Photos from the image-classification dataset "New dataset" in the GitHub repository lazyxgenius/hbridgefaultdetection. Its 9 classes are: no fault, fault type 1 variant a, fault type 1 variant b, fault type 2 variant a, fault type 2 variant b, fault type 3 variant a, fault type 3 variant b, fault type 4 variant a, fault type 4 variant b.

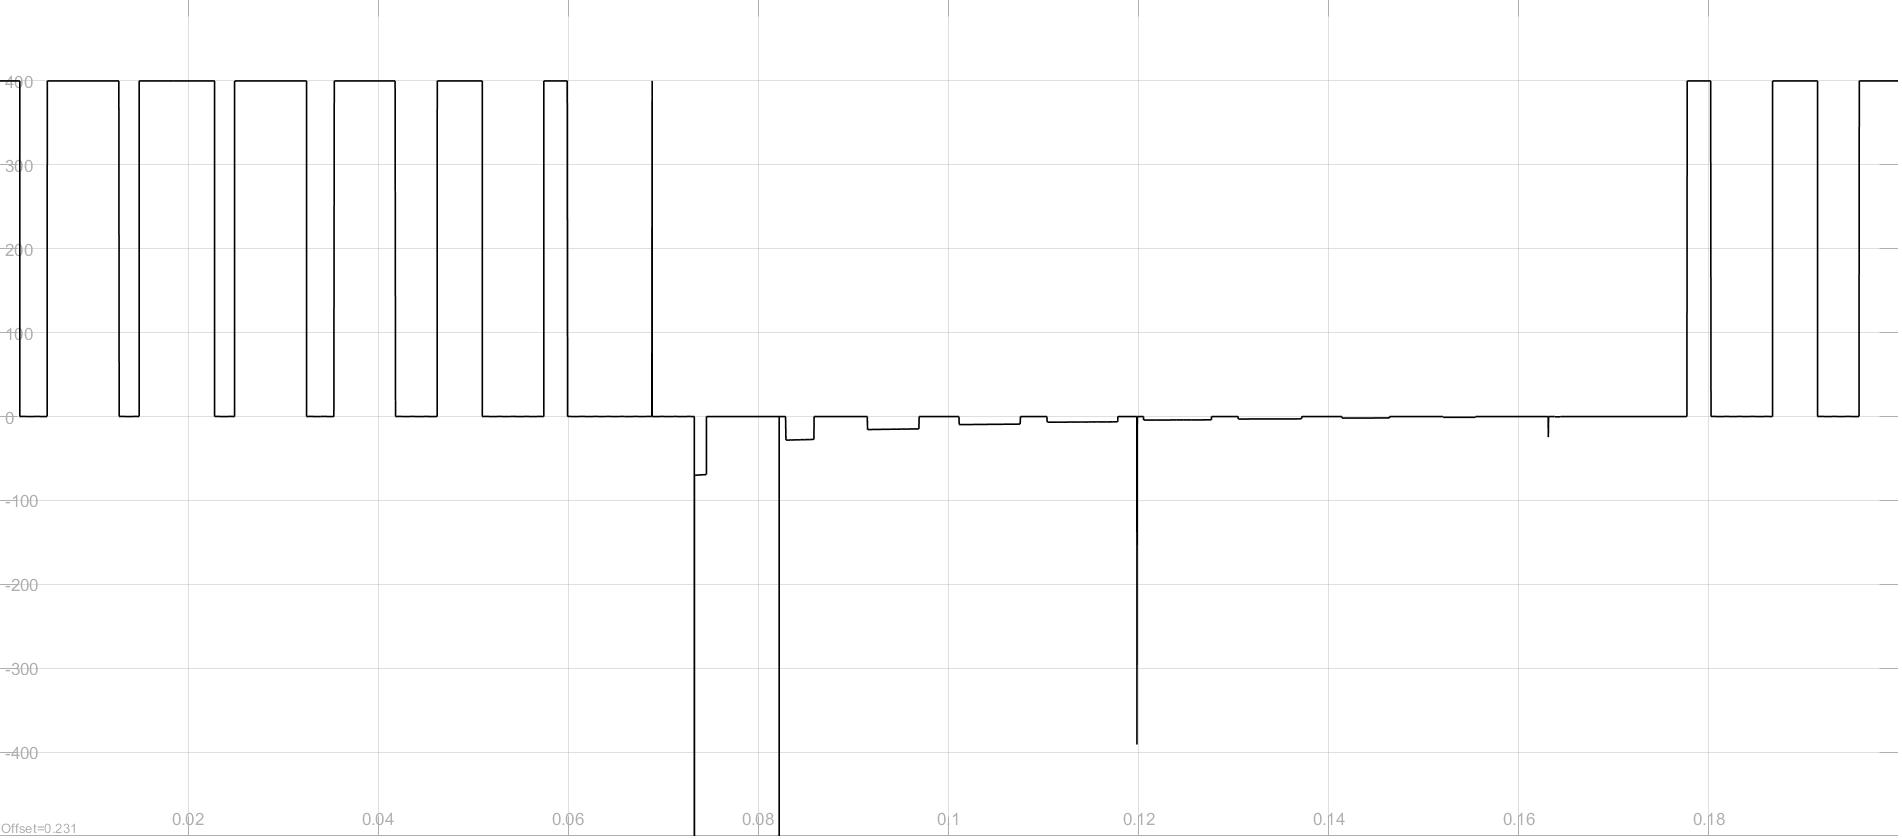
Label: fault type 2 variant b

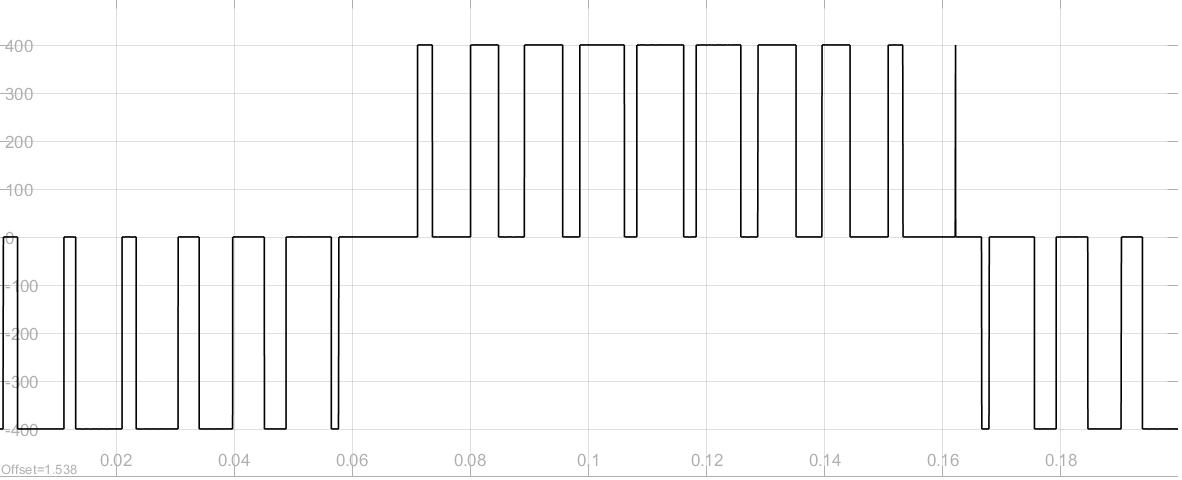
Label: no fault

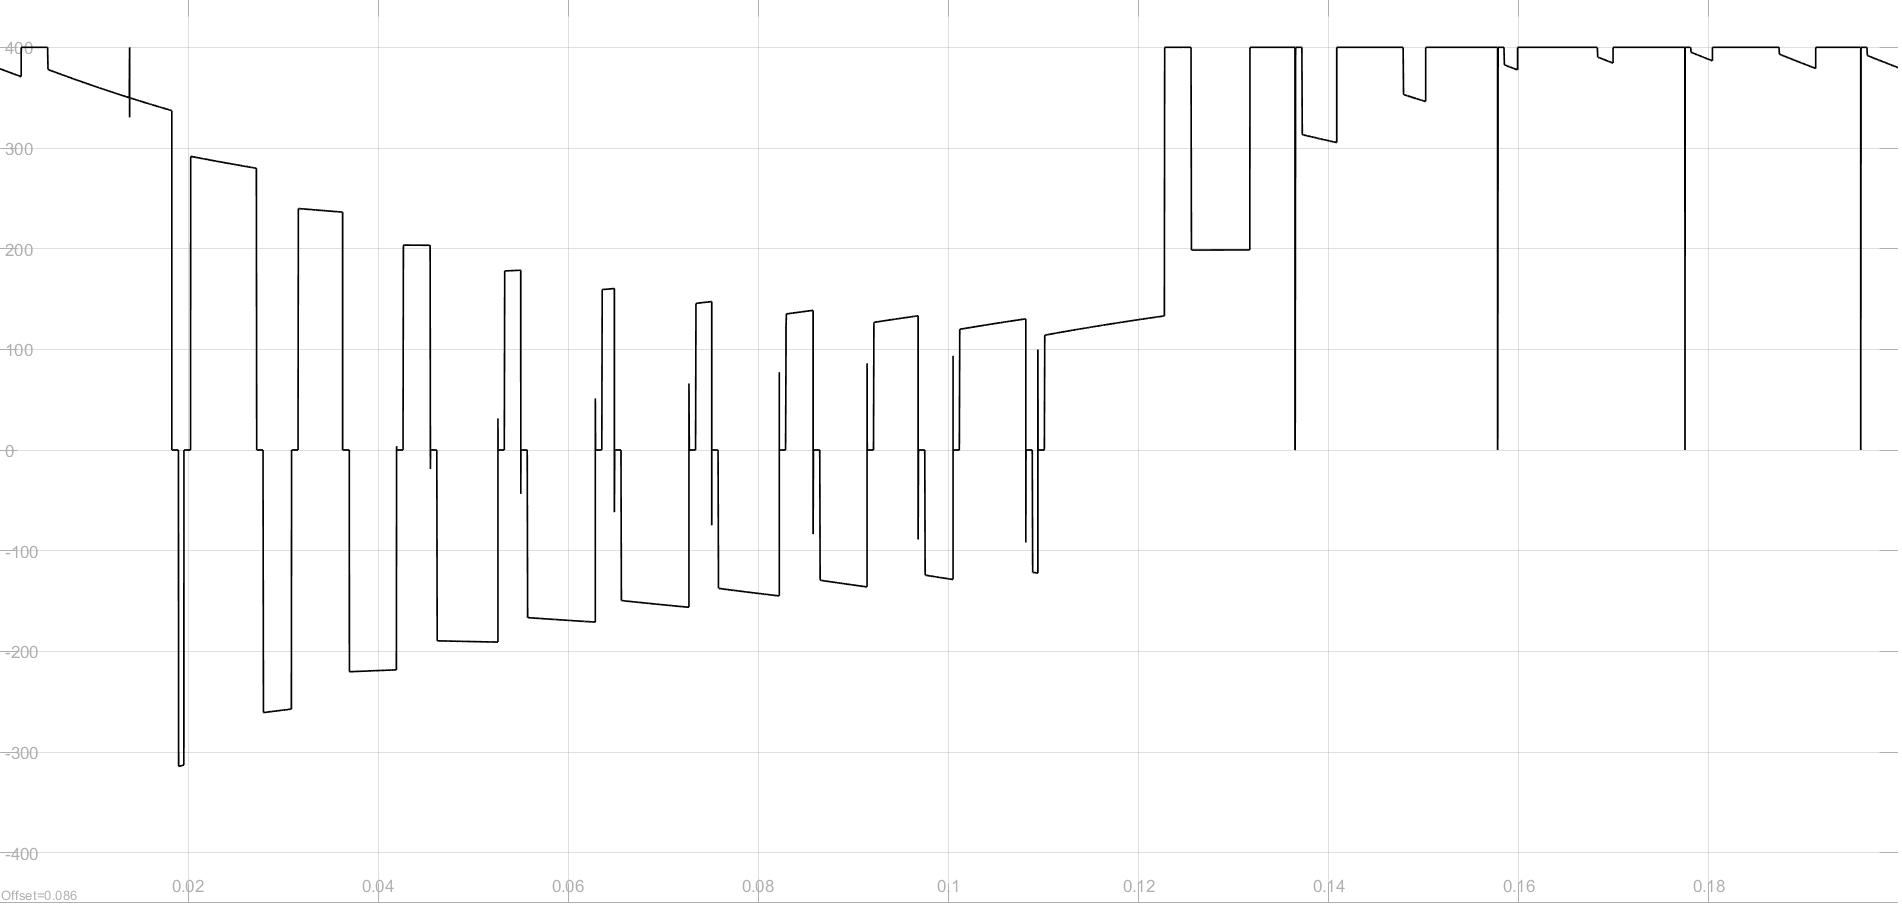
Label: fault type 3 variant a

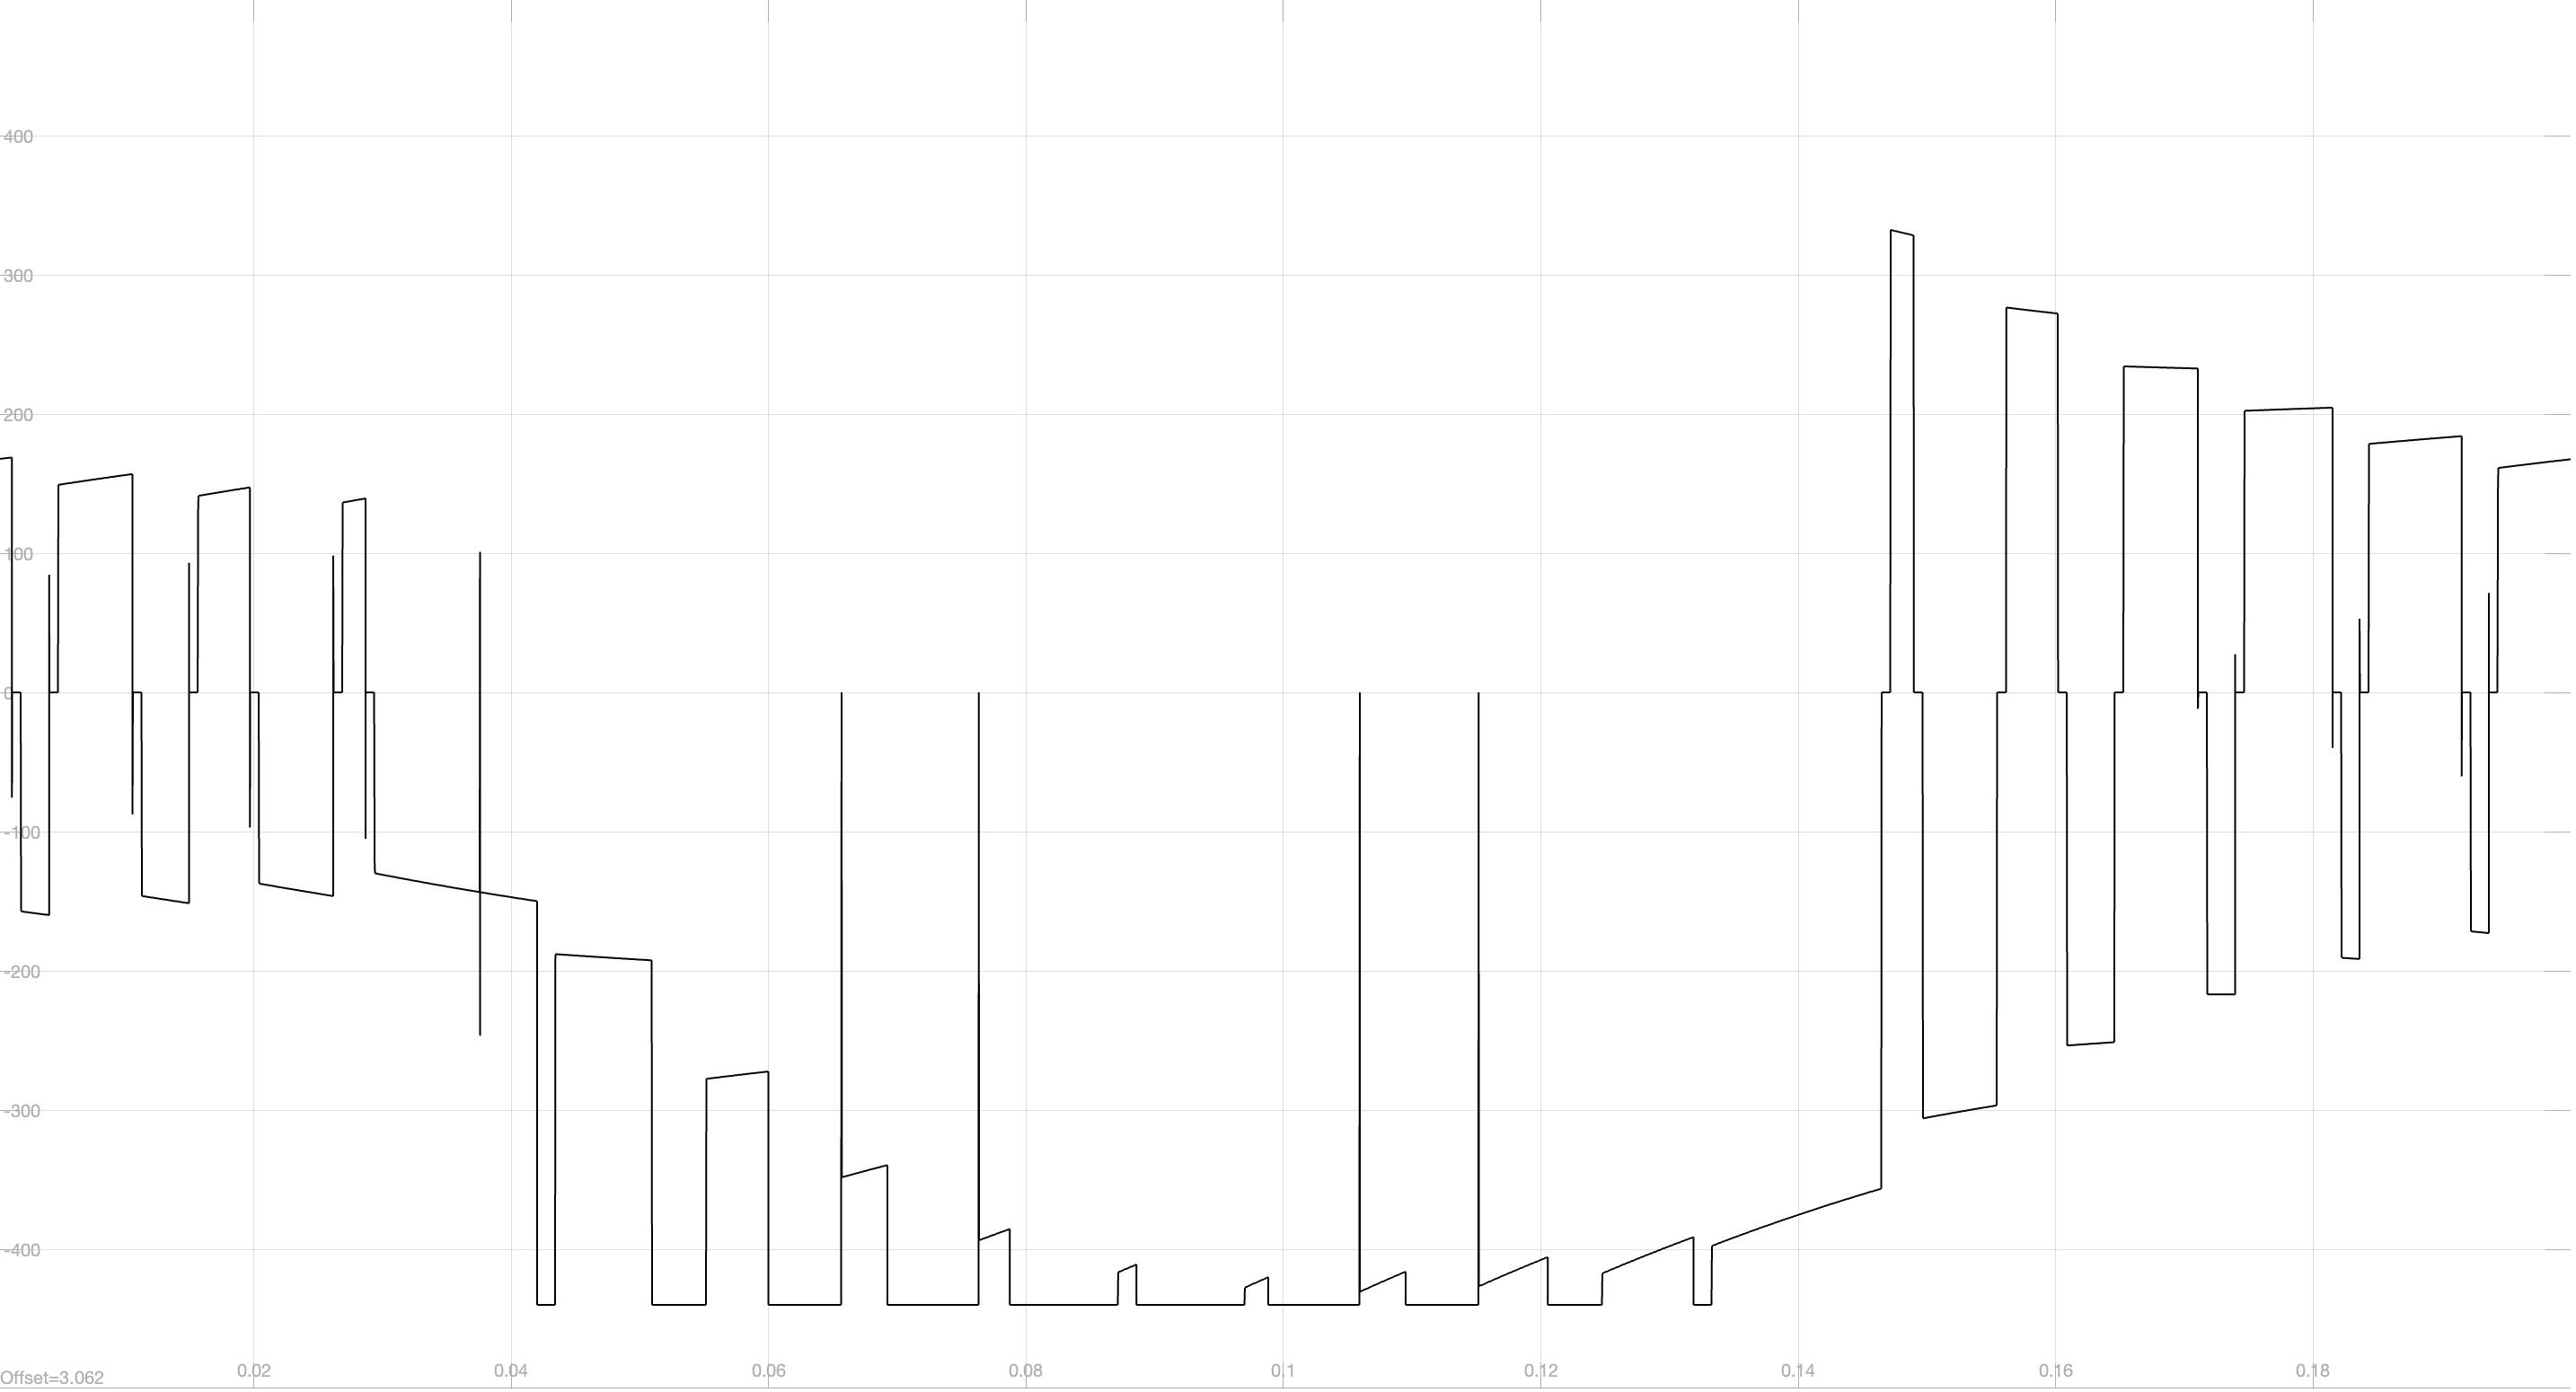
Label: fault type 1 variant a

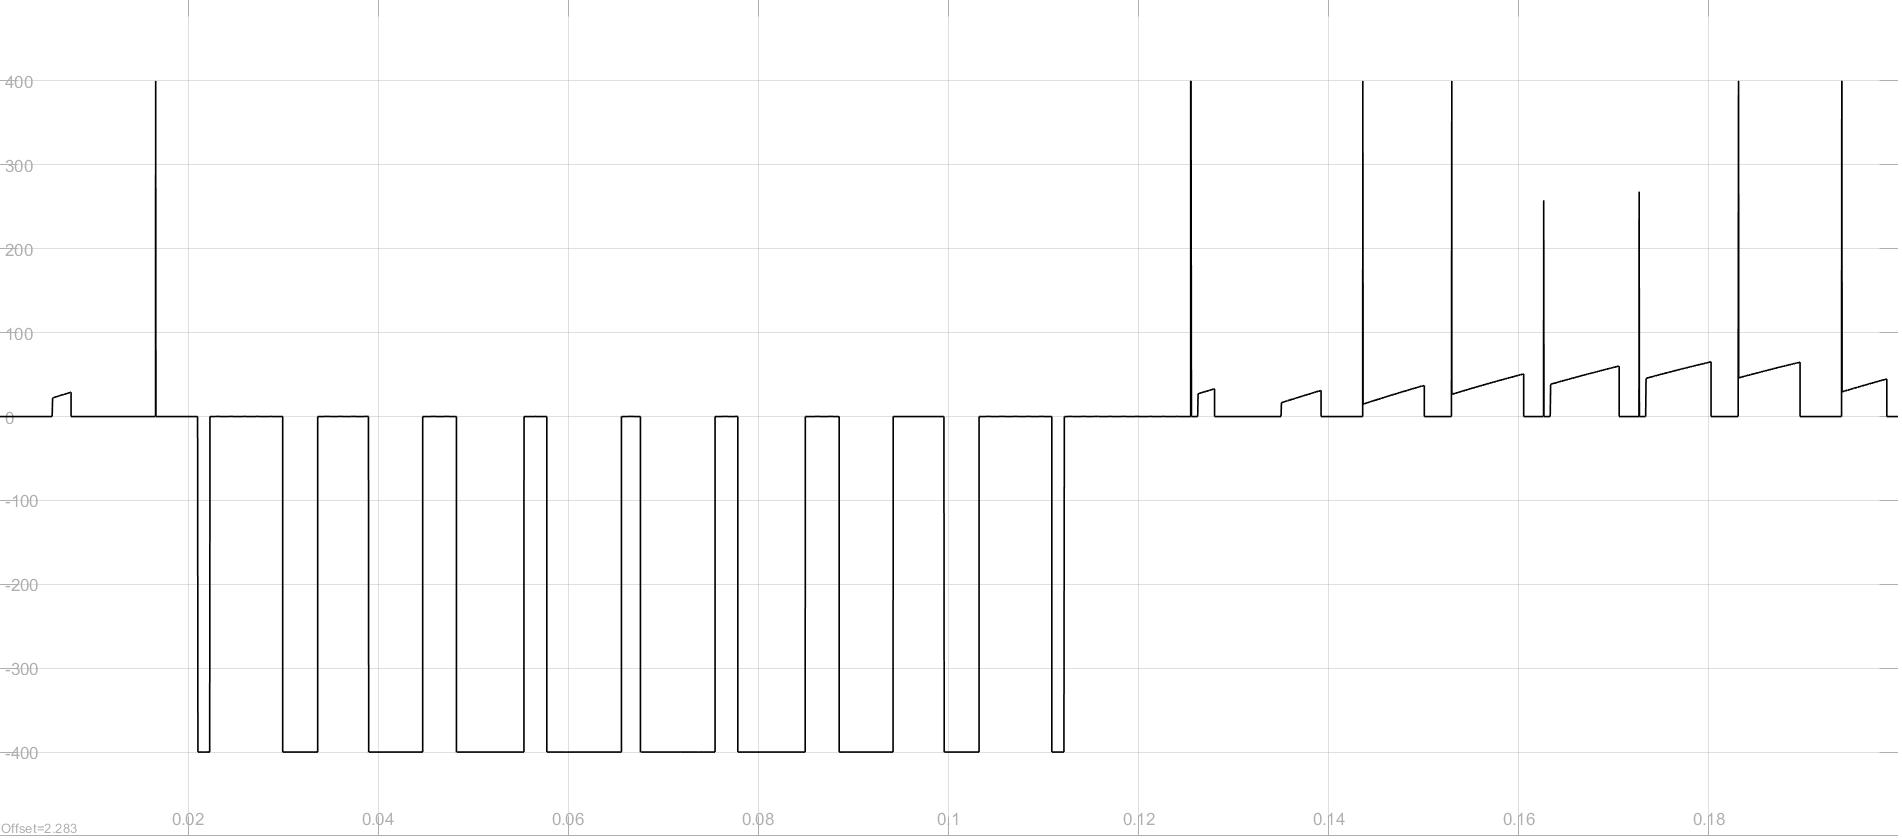
Label: fault type 4 variant a

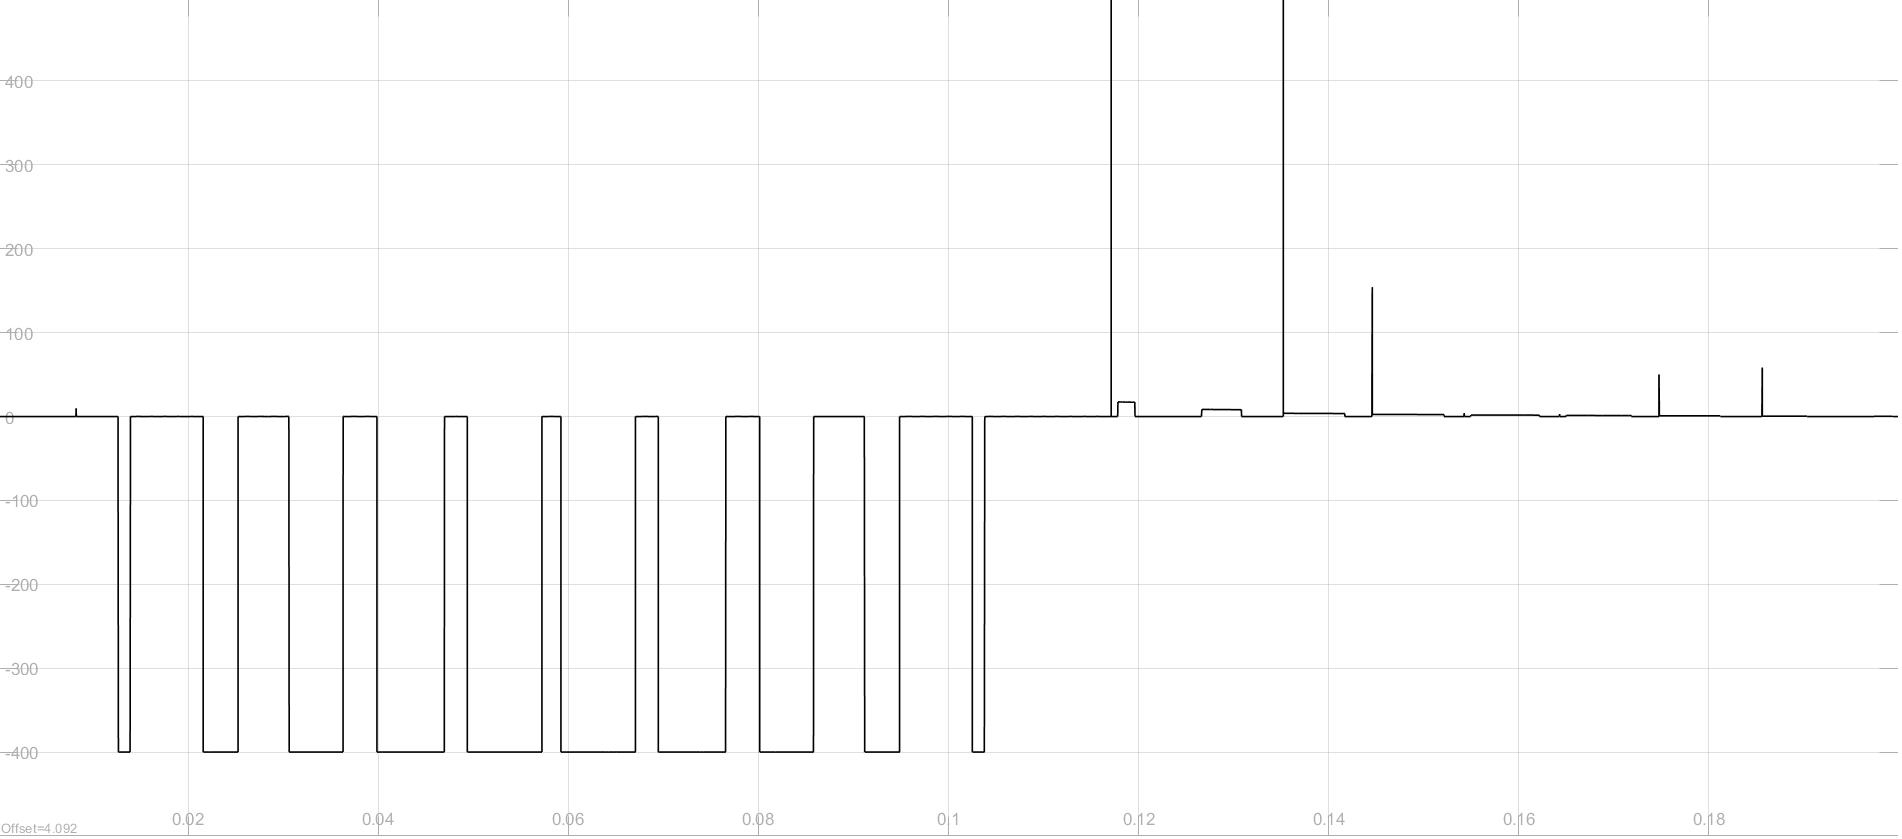
Label: fault type 4 variant b
